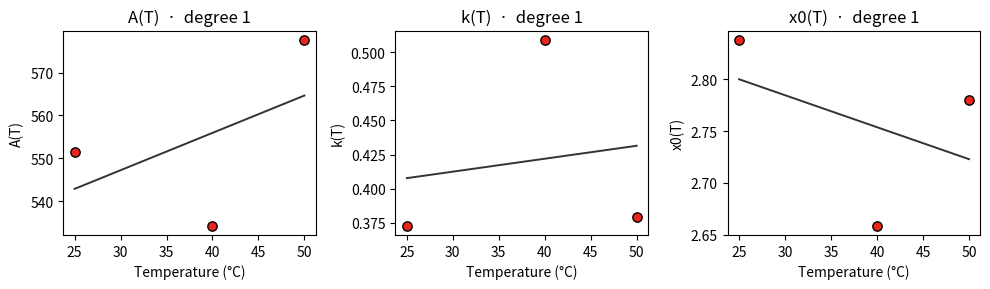
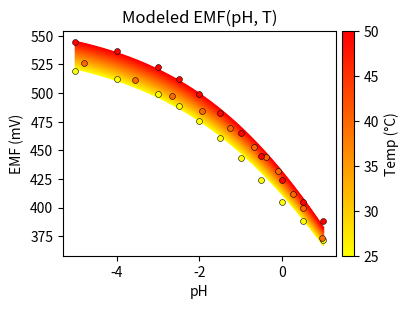

Write Python code to recreate these figures, in order.
import numpy as np
import matplotlib.pyplot as plt
import matplotlib as mpl
from scipy.optimize import curve_fit

np.set_printoptions(suppress=True)


# ============ EDIT YOUR CALIBRATION DATA HERE ============
# Format:  temperature_C : ( [pH values], [EMF values in mV] )
# You need at least 3 temperatures. Each curve needs enough points
# (>= 5, ideally spanning pH ~1 down to negative pH) to fit the logistic.

calibration_data = {
    25.0: (
        [1.00, 0.50, 0.00, -0.50, -1.00, -1.50, -2.00, -2.50, -3.00, -4.00, -5.00],
        [372.0, 388.0, 405.0, 424.0, 443.0, 461.0, 476.0, 489.0, 499.0, 512.0, 519.0],
    ),
    40.0: (
        [0.97, 0.50, 0.27, -0.09, -0.39, -0.69, -1.27, -1.94, -2.67, -3.55, -4.80],
        [373.4, 399.6, 411.5, 432.0, 444.4, 453.2, 469.4, 484.3, 497.6, 511.8, 526.1],
    ),
    50.0: (
        [1.00, 0.50, 0.00, -0.50, -1.00, -1.50, -2.00, -2.50, -3.00, -4.00, -5.00],
        [388.0, 405.0, 424.0, 445.0, 465.0, 483.0, 499.0, 512.0, 523.0, 537.0, 545.0],
    ),
}
# =========================================================

temps = np.array(sorted(calibration_data.keys()), float)
assert len(temps) >= 3, "Provide data for at least 3 temperatures."
print(f"{len(temps)} temperatures loaded: {temps} C")


def logistic(pH, A, k, x0):
    return A / (1.0 + np.exp(k * (pH - x0)))

params = {"A": [], "k": [], "x0": []}
fits = {}   # T -> (A, k, x0)

for T in temps:
    pH, emf = calibration_data[T]
    pH  = np.asarray(pH, float)
    emf = np.asarray(emf, float)
    # sensible initial guesses: A slightly above the max EMF plateau
    p0 = [emf.max() * 1.03, 0.5, np.median(pH)]
    popt, _ = curve_fit(logistic, pH, emf, p0=p0, maxfev=20000)
    A, k, x0 = popt
    fits[T] = (A, k, x0)
    params["A"].append(A); params["k"].append(k); params["x0"].append(x0)
    # goodness of fit
    resid = emf - logistic(pH, *popt)
    ss = 1 - np.sum(resid**2) / np.sum((emf - emf.mean())**2)
    print(f"T = {T:5.1f} C   A = {A:7.2f}   k = {k:6.4f}   x0 = {x0:6.3f}   R^2 = {ss:.4f}")

for key in params:
    params[key] = np.asarray(params[key], float)


def fit_poly_aic(T, y, max_degree=3):
    '''Fit polynomials deg 1..max, return (best_degree, best_coeffs, table).
    table rows: (degree, RSS, AIC, AICc). Uses AICc for selection.'''
    T = np.asarray(T, float); y = np.asarray(y, float)
    n = len(T)
    # cap degree so AICc is defined: need n - (deg+1) - 1 > 0  ->  deg < n-2
    dmax = max(1, min(max_degree, n - 2))
    table = []
    for d in range(1, dmax + 1):
        coeffs = np.polyfit(T, y, d)
        yhat = np.polyval(coeffs, T)
        rss = float(np.sum((y - yhat)**2))
        K = (d + 1) + 1          # poly coeffs + variance
        if rss <= 0:
            aic = -np.inf
        else:
            aic = n * np.log(rss / n) + 2 * K
        denom = n - K - 1
        aicc = aic + (2 * K * (K + 1) / denom) if denom > 0 else np.inf
        table.append((d, rss, aic, aicc, coeffs))
    best = min(table, key=lambda row: row[3])   # lowest AICc
    return best[0], best[4], table


def report_aic(name, T, y, override):
    best_d, best_coeffs, table = fit_poly_aic(T, y)
    print(f"\n{name}(T):")
    print("  deg    RSS         AIC        AICc")
    for d, rss, aic, aicc, _ in table:
        mark = "  <- AIC best" if d == best_d else ""
        print(f"   {d}   {rss:10.4g}  {aic:9.3f}  {aicc:9.3f}{mark}")
    if override is not None:
        best_d = int(override)
        best_coeffs = np.polyfit(T, y, best_d)
        print(f"  -> OVERRIDDEN to degree {best_d}")
    else:
        print(f"  -> selected degree {best_d}")
    return best_d, best_coeffs


# ====== OPTIONAL DEGREE OVERRIDES (set to None to let AIC decide) ======
DEGREE_A  = None
DEGREE_K  = None
DEGREE_X0 = None
# ======================================================================

deg_A,  coef_A  = report_aic("A",  temps, params["A"],  DEGREE_A)
deg_k,  coef_k  = report_aic("k",  temps, params["k"],  DEGREE_K)
deg_x0, coef_x0 = report_aic("x0", temps, params["x0"], DEGREE_X0)

# temperature-dependent parameter functions
A_of_T  = lambda T: np.polyval(coef_A,  T)
k_of_T  = lambda T: np.polyval(coef_k,  T)
x0_of_T = lambda T: np.polyval(coef_x0, T)

print("\nFinal polynomial degrees:  A:", deg_A, " k:", deg_k, " x0:", deg_x0)


# ---- Plot each parameter vs T with its selected polynomial ----
Tgrid = np.linspace(temps.min(), temps.max(), 200)
fig, axes = plt.subplots(1, 3, figsize=(10, 3), dpi=120)
for ax, name, yvals, fn, d in zip(
        axes, ["A", "k", "x0"],
        [params["A"], params["k"], params["x0"]],
        [A_of_T, k_of_T, x0_of_T],
        [deg_A, deg_k, deg_x0]):
    ax.scatter(temps, yvals, c="#E8261C", zorder=3, s=45, edgecolors="black")
    ax.plot(Tgrid, fn(Tgrid), color="#333333", lw=1.4)
    ax.set_xlabel("Temperature (°C)")
    ax.set_ylabel(f"{name}(T)")
    ax.set_title(f"{name}(T)  ·  degree {d}")
plt.tight_layout()
plt.show()


# ---- Full model: EMF as a function of pH and T ----
def EMF_model(pH, T):
    return A_of_T(T) / (1.0 + np.exp(k_of_T(T) * (pH - x0_of_T(T))))

# temperature-graded family of modeled curves
pH_grid = np.linspace(-5, 1, 300)
cmap = plt.cm.autumn_r
norm = mpl.colors.Normalize(vmin=temps.min(), vmax=temps.max())

fig, ax = plt.subplots(figsize=(4.2, 3.2), dpi=120)
for T in np.linspace(temps.min(), temps.max(), 60):
    ax.plot(pH_grid, EMF_model(pH_grid, T), color=cmap(norm(T)), lw=0.9)
# overlay the raw calibration points
for T in temps:
    pH, emf = calibration_data[T]
    ax.scatter(pH, emf, s=18, color=cmap(norm(T)), edgecolors="black", linewidths=0.4, zorder=3)

ax.set_xlabel(r"pH")
ax.set_ylabel("EMF (mV)")
ax.set_title("Modeled EMF(pH, T)")
sm = mpl.cm.ScalarMappable(cmap=cmap, norm=norm); sm.set_array([])
cbar = fig.colorbar(sm, ax=ax, pad=0.02); cbar.set_label("Temp (°C)")
plt.tight_layout()
plt.show()


# ============ EDIT YOUR SAMPLE MEASUREMENTS HERE ============
sample_EMF = [450.0, 500.0]     # measured EMF of sample(s), mV
sample_T   = [40.0,  40.0]      # temperature of each sample, deg C
# ===========================================================

sample_EMF = np.atleast_1d(np.asarray(sample_EMF, float))
sample_T   = np.atleast_1d(np.asarray(sample_T, float))
if sample_T.size == 1:
    sample_T = np.full_like(sample_EMF, sample_T[0])

def predict_pH(emf, T):
    A, k, x0 = A_of_T(T), k_of_T(T), x0_of_T(T)
    ratio = A / emf - 1.0
    if ratio <= 0:
        return np.nan   # EMF at/above the A plateau - outside model range
    return x0 + np.log(ratio) / k

print("Sample EMF (mV) @ T (C)  ->  predicted pH")
for e, T in zip(sample_EMF, sample_T):
    ph = predict_pH(e, T)
    flag = "" if np.isfinite(ph) else "  (EMF outside model range)"
    print(f"  {e:8.2f} @ {T:5.1f}  ->  pH {ph:7.3f}{flag}")
